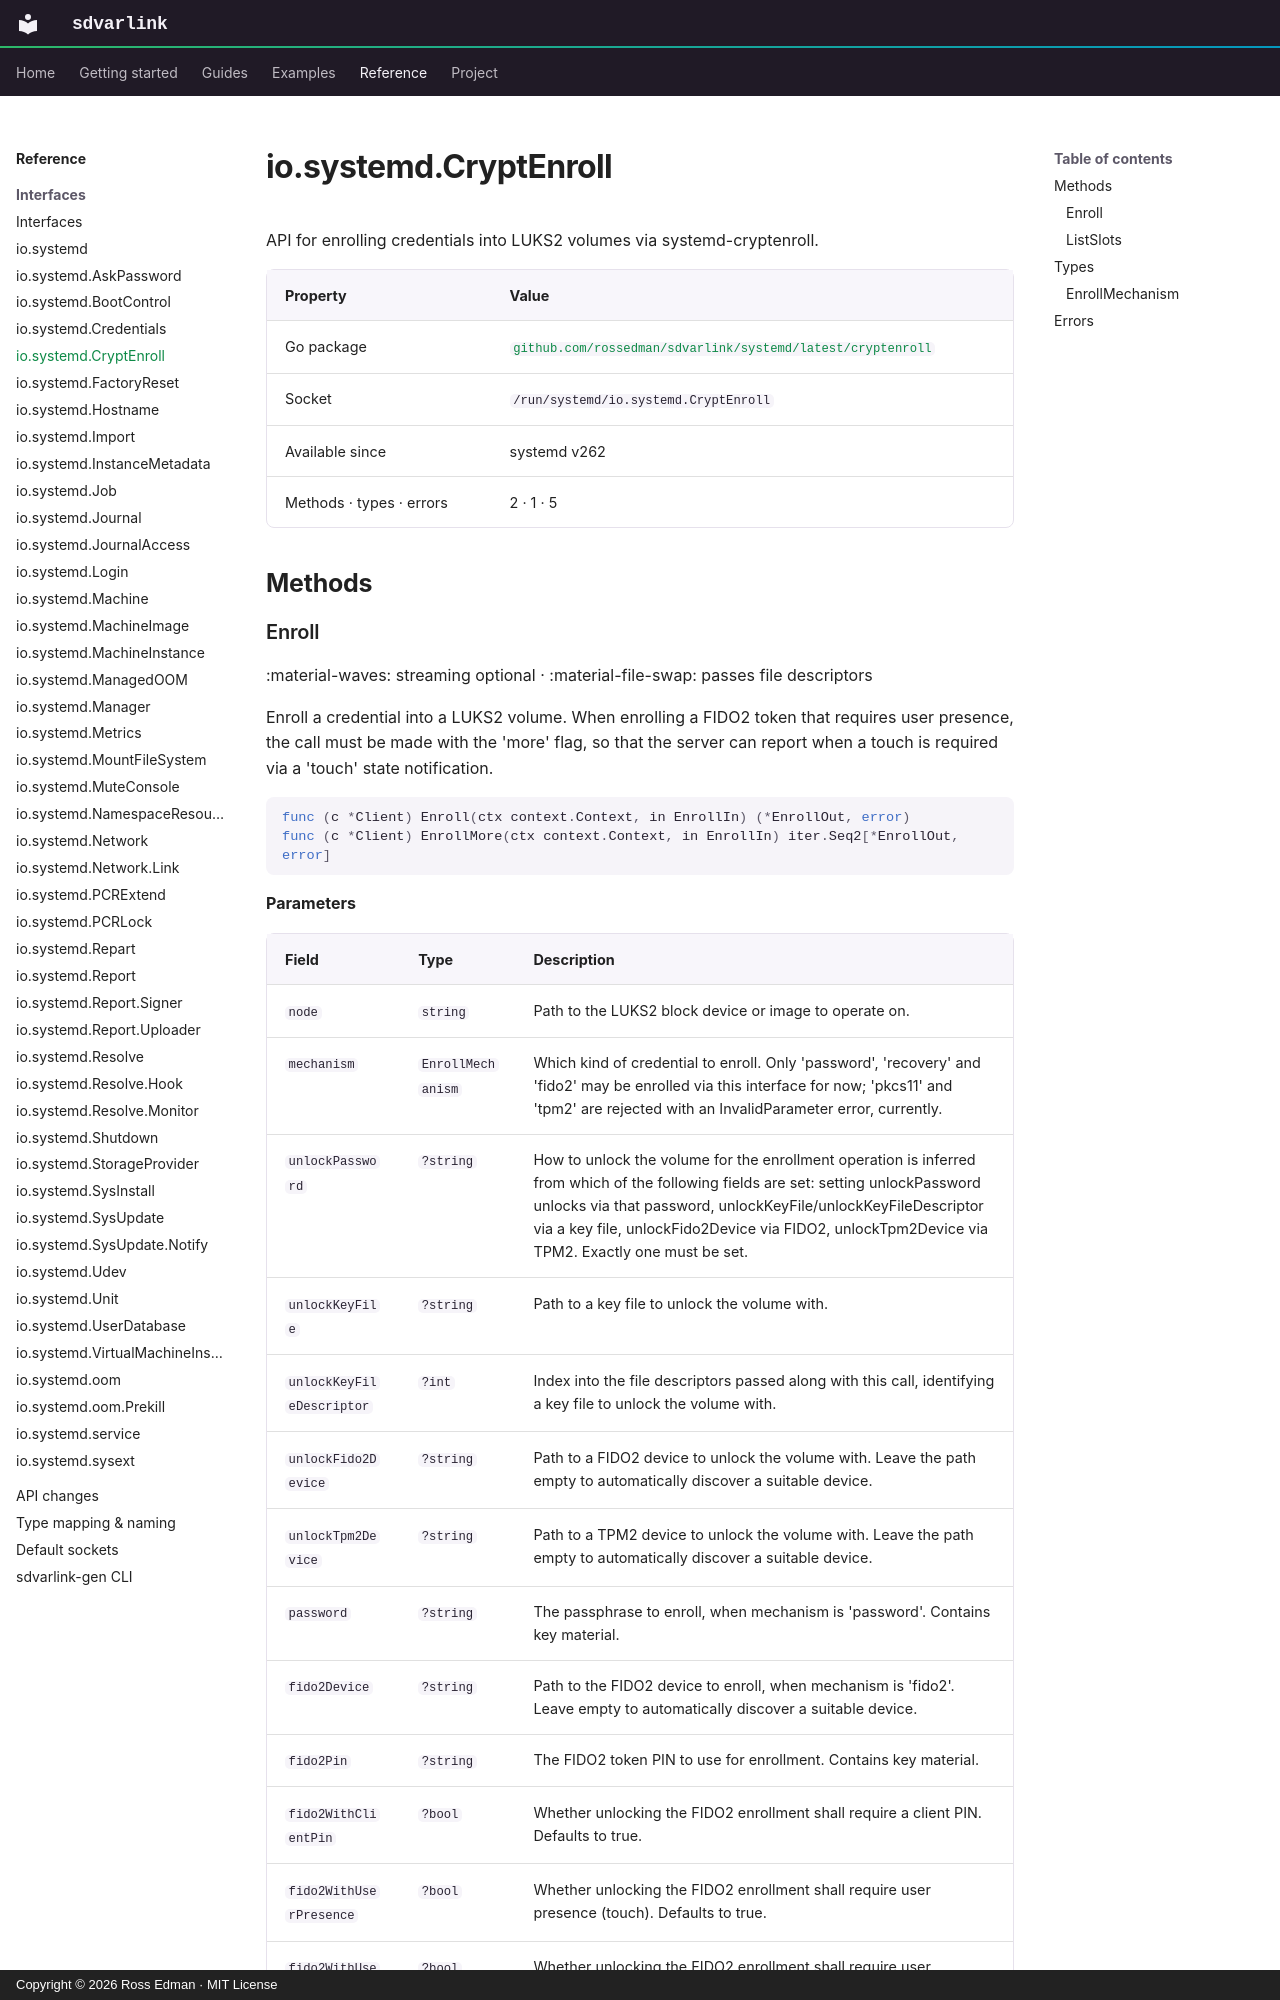

repository: rossedman/sdvarlink · page: reference/interfaces/cryptenroll/index.html · generator: mkdocs · copyright: Copyright © 2026 Ross Edman · MIT License

# io.systemd.CryptEnroll

<!-- Generated by `make docs-reference`. Do not edit. -->

API for enrolling credentials into LUKS2 volumes via systemd-cryptenroll.

| Property | Value |
| --- | --- |
| Go package | [`github.com/rossedman/sdvarlink/systemd/latest/cryptenroll`](https://pkg.go.dev/github.com/rossedman/sdvarlink/systemd/latest/cryptenroll) |
| Socket | `/run/systemd/io.systemd.CryptEnroll` |
| Available since | systemd v262 |
| Methods · types · errors | 2 · 1 · 5 |

## Methods
